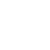
t = 0.00 s
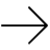
t = 0.45 s
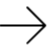
t = 0.98 s
t = 1.50 s: frame unchanged from t = 0.00 s, image omitted
t = 1.95 s: frame unchanged from t = 0.45 s, image omitted
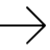
t = 2.55 s

The animated SVG that drew these frames (rendered in a browser with its animation timeline set to each time). Animation: 1 CSS @keyframes rule; one cycle of 3.00 s, repeats indefinitely.

<svg viewBox="0 0 100 100" fill="none" xmlns="http://www.w3.org/2000/svg" style="width: 50px; height: 50px;"><style>
     .line-arrow-right1{animation: line-arrow-right1-fly 3s infinite ease-in-out;}
     @keyframes line-arrow-right1-fly{
         0% { transform: translate3d(-200px, 0, 0);}
         30% {transform: translate3d(0px, 0, 0);}
         40% {transform: translate3d(-4px, 0, 0);}
         50% {transform: translate3d(0px, 0, 0);}
         70% {transform: translate3d(-4px, 0, 0);}
         100% {transform: translate3d(240px, 0, 0);}
     }
     @media (prefers-reduced-motion: reduce) {
         .line-arrow-right1 {
             animation: none;
         }
     }
    </style><path class="line-arrow-right1" d="M4 51.0081H94M94 51.0081L58.1525 15M94 51.0081L58.1525 86.25" stroke="#000" stroke-width="4px" stroke-linecap="round" style="animation-duration: 1.5s;"></path></svg>
